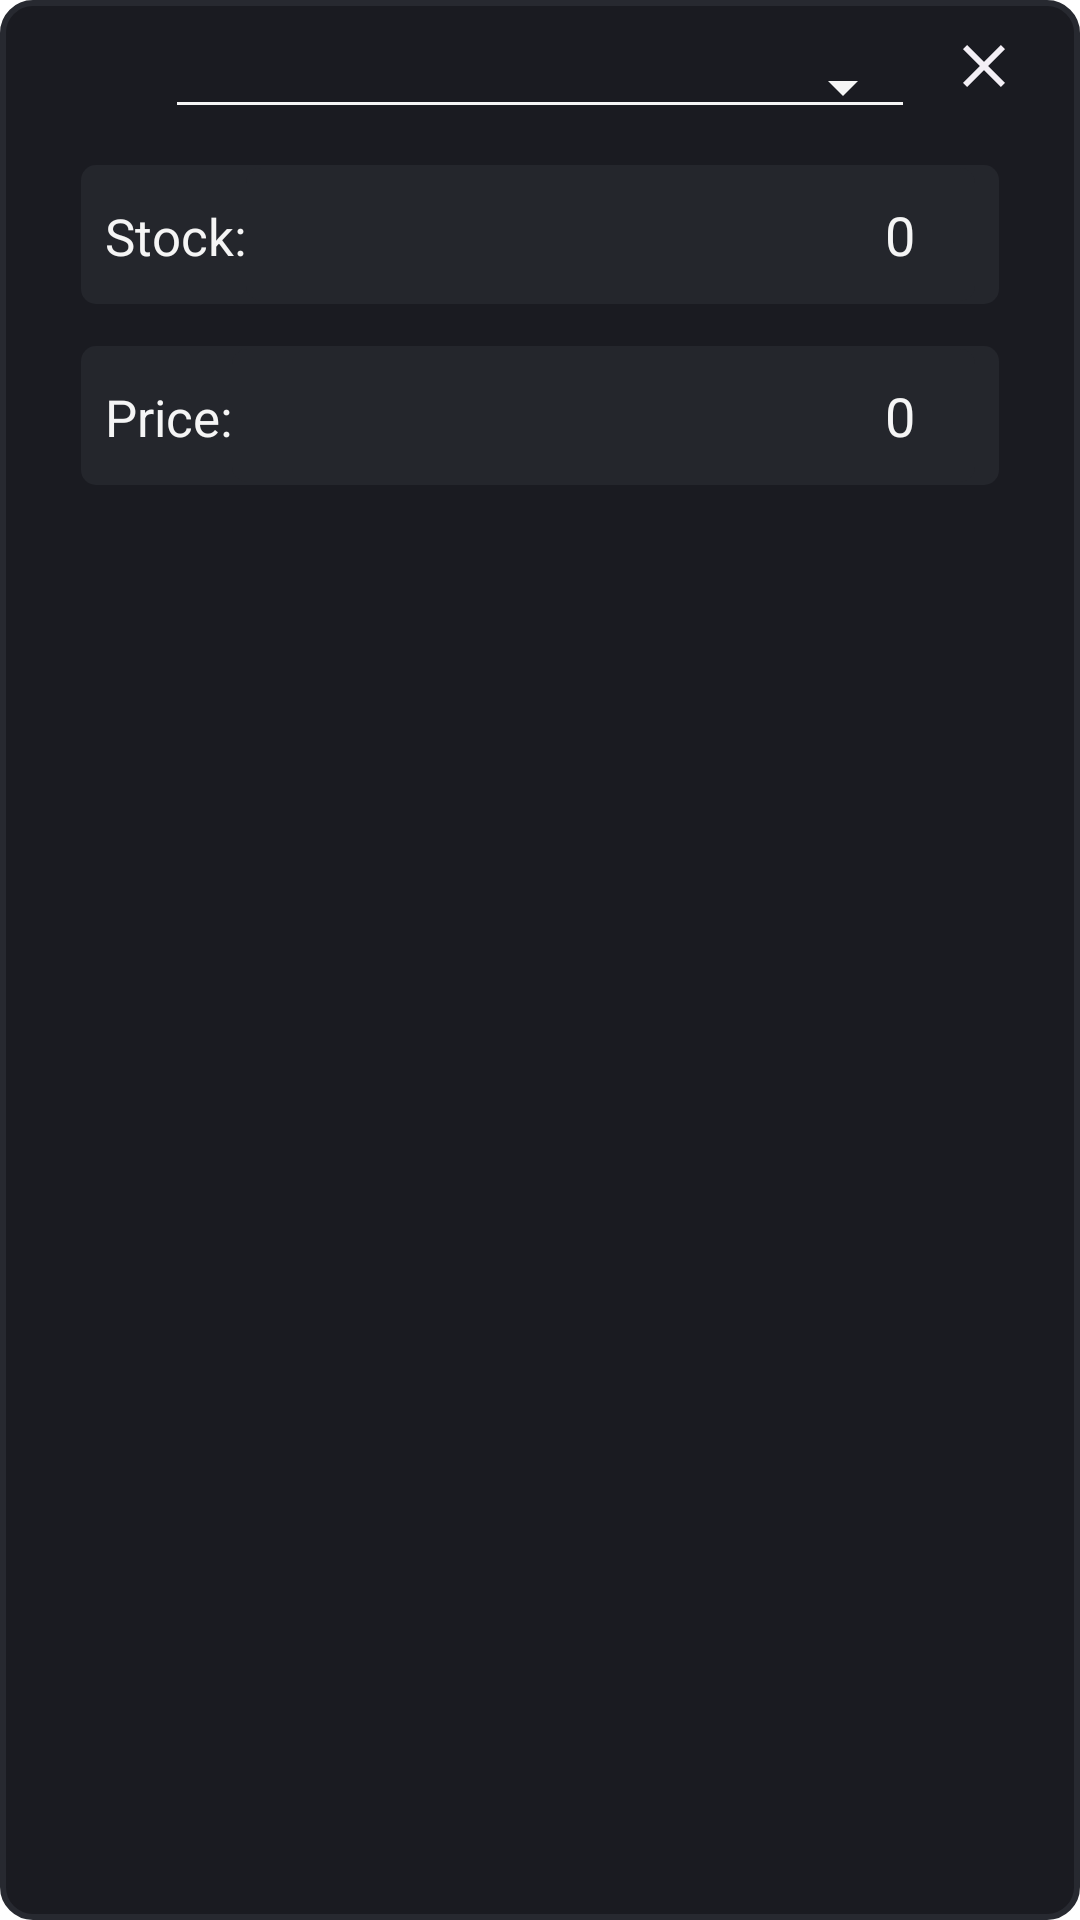

Produce the Android XML layout that renders to this screen, including the resource entries it uses.
<!-- AndroidManifest.xml: application theme Theme.FortKnox -->
<!-- res/layout/popup_new_asset.xml -->
<?xml version="1.0" encoding="utf-8"?>
<LinearLayout xmlns:android="http://schemas.android.com/apk/res/android"
    xmlns:app="http://schemas.android.com/apk/res-auto"
    android:layout_width="match_parent"
    android:layout_marginHorizontal="12dp"
    android:layout_height="wrap_content"
    android:layout_gravity="center_horizontal"
    android:layout_marginTop="140dp"
    android:background="@drawable/popup_frame_background"
    android:orientation="vertical">

    <RelativeLayout
        android:layout_width="match_parent"
        android:layout_height="wrap_content">

        <ImageButton
            android:id="@+id/addAssetClose"
            android:layout_width="wrap_content"
            android:layout_height="wrap_content"
            android:layout_alignParentRight="true"
            android:layout_gravity="top|right"
            android:background="@drawable/ic_close" />

        <Spinner
            android:id="@+id/assetSpinner"
            style="@style/Base.Widget.AppCompat.Spinner.Underlined"
            android:layout_width="250dp"
            android:layout_height="wrap_content"
            android:layout_centerHorizontal="true"
            android:layout_gravity="center_horizontal"
            android:layout_margin="5dp"
            android:backgroundTint="@color/text_color_dark_mode"
            android:textColor="@color/text_color_dark_mode" />

    </RelativeLayout>

    <LinearLayout
        android:layout_width="match_parent"
        android:layout_height="match_parent"
        android:orientation="vertical">

        <LinearLayout
            android:layout_width="match_parent"
            android:layout_height="wrap_content"
            android:layout_margin="7dp"
            android:background="@drawable/short_key_frame_background"
            android:padding="1dp">

            <TextView
                android:id="@+id/new_asset_stock"
                android:layout_width="wrap_content"
                android:layout_height="wrap_content"
                android:layout_centerVertical="true"
                android:layout_marginLeft="7dp"
                android:text="Stock:"
                android:textColor="@color/text_color_dark_mode"
                android:textSize="17dp" />

            <EditText
                android:id="@+id/assetAddStock"
                android:layout_width="match_parent"
                android:layout_height="wrap_content"
                android:layout_marginEnd="7dp"
                android:textAlignment="textEnd"
                android:text="0"
                android:background="@drawable/short_key_frame_background"
                android:textColor="@color/text_color_dark_mode"
                android:textColorHint="@color/text_color_dark_mode" />

        </LinearLayout>

        <LinearLayout
            android:layout_width="match_parent"
            android:layout_height="wrap_content"
            android:layout_margin="7dp"
            android:orientation="horizontal"
            android:background="@drawable/short_key_frame_background"
            android:padding="1dp">

            <TextView
                android:id="@+id/new_asset_price"
                android:layout_width="wrap_content"
                android:layout_height="wrap_content"
                android:layout_marginStart="7dp"
                android:text="Price:"
                android:textColor="@color/text_color_dark_mode"
                android:textSize="17dp" />

            <EditText
                android:id="@+id/assetAddPrice"
                android:layout_width="match_parent"
                android:layout_height="wrap_content"
                android:layout_marginEnd="7dp"
                android:text="0"
                android:textAlignment="textEnd"
                android:background="@drawable/short_key_frame_background"
                android:textColor="@color/text_color_dark_mode"
                android:textColorHint="@color/text_color_dark_mode" />

        </LinearLayout>

    </LinearLayout>

    <Button
        android:id="@+id/addAssetPopup"
        android:layout_width="match_parent"
        android:layout_height="wrap_content"
        android:layout_gravity="bottom"
        android:layout_marginHorizontal="10dp"
        android:backgroundTint="@color/new_cyan"
        android:text="Add Asset" />

</LinearLayout>
<!-- resources referenced by this layout -->
<resources>
  <color name="new_cyan">#39A49A</color>
  <color name="text_color_dark_mode">#F5F5F5</color>
  <!-- drawable ic_close (drawable) -->
  <vector android:height="24dp" android:tint="#F3EFF5"
      android:viewportHeight="24" android:viewportWidth="24"
      android:width="24dp" xmlns:android="http://schemas.android.com/apk/res/android">
      <path android:fillColor="@android:color/white" android:pathData="M19,6.41L17.59,5 12,10.59 6.41,5 5,6.41 10.59,12 5,17.59 6.41,19 12,13.41 17.59,19 19,17.59 13.41,12z"/>
  </vector>
  <!-- drawable popup_frame_background (drawable) -->
  <?xml version="1.0" encoding="utf-8"?>
  <shape xmlns:android="http://schemas.android.com/apk/res/android"
      android:shape="rectangle">
      <stroke
          android:width="2dp"
          android:color="@color/background" />
  
      <solid
          android:color="@color/background_frames"
          />
  
      // Reduce the corner radius value
      <corners android:radius="10dp" />
  
      <padding
          android:left="20dp"
          android:top="10dp"
          android:right="20dp"
          android:bottom="10dp"    >
      </padding>
  
  </shape>
  <!-- drawable short_key_frame_background (drawable) -->
  <?xml version="1.0" encoding="utf-8"?>
  <shape xmlns:android="http://schemas.android.com/apk/res/android" android:shape="rectangle">
  
      <solid
          android:color="@color/text_edit_background"
          />
  
      // Reduce the corner radius value
      <corners android:radius="5dp" />
  
      <padding
          android:left="20dp"
          android:top="10dp"
          android:right="20dp"
          android:bottom="10dp"    >
      </padding>
  
  </shape>
  <style name="Theme.FortKnox" parent="Theme.MaterialComponents.DayNight.DarkActionBar">
          
          <item name="colorPrimary">@color/black</item>
          <item name="colorPrimaryVariant">@color/colorPrimary</item>
          <item name="colorOnPrimary">@color/white</item>
          
          <item name="colorSecondary">@color/teal_200</item>
          <item name="colorSecondaryVariant">@color/teal_700</item>
          <item name="colorOnSecondary">@color/black</item>
          
          <item name="android:statusBarColor" tools:targetApi="l">?attr/colorPrimaryVariant</item>
          
      </style>
  <color name="background">#272930</color>
  <color name="background_frames">#1A1B21</color>
  <color name="text_edit_background">#24262C</color>
  <color name="black">#FF000000</color>
  <color name="colorPrimary">#3F51B5</color>
  <color name="white">#FFFFFFFF</color>
  <color name="teal_200">#FF03DAC5</color>
  <color name="teal_700">#FF018786</color>
</resources>
